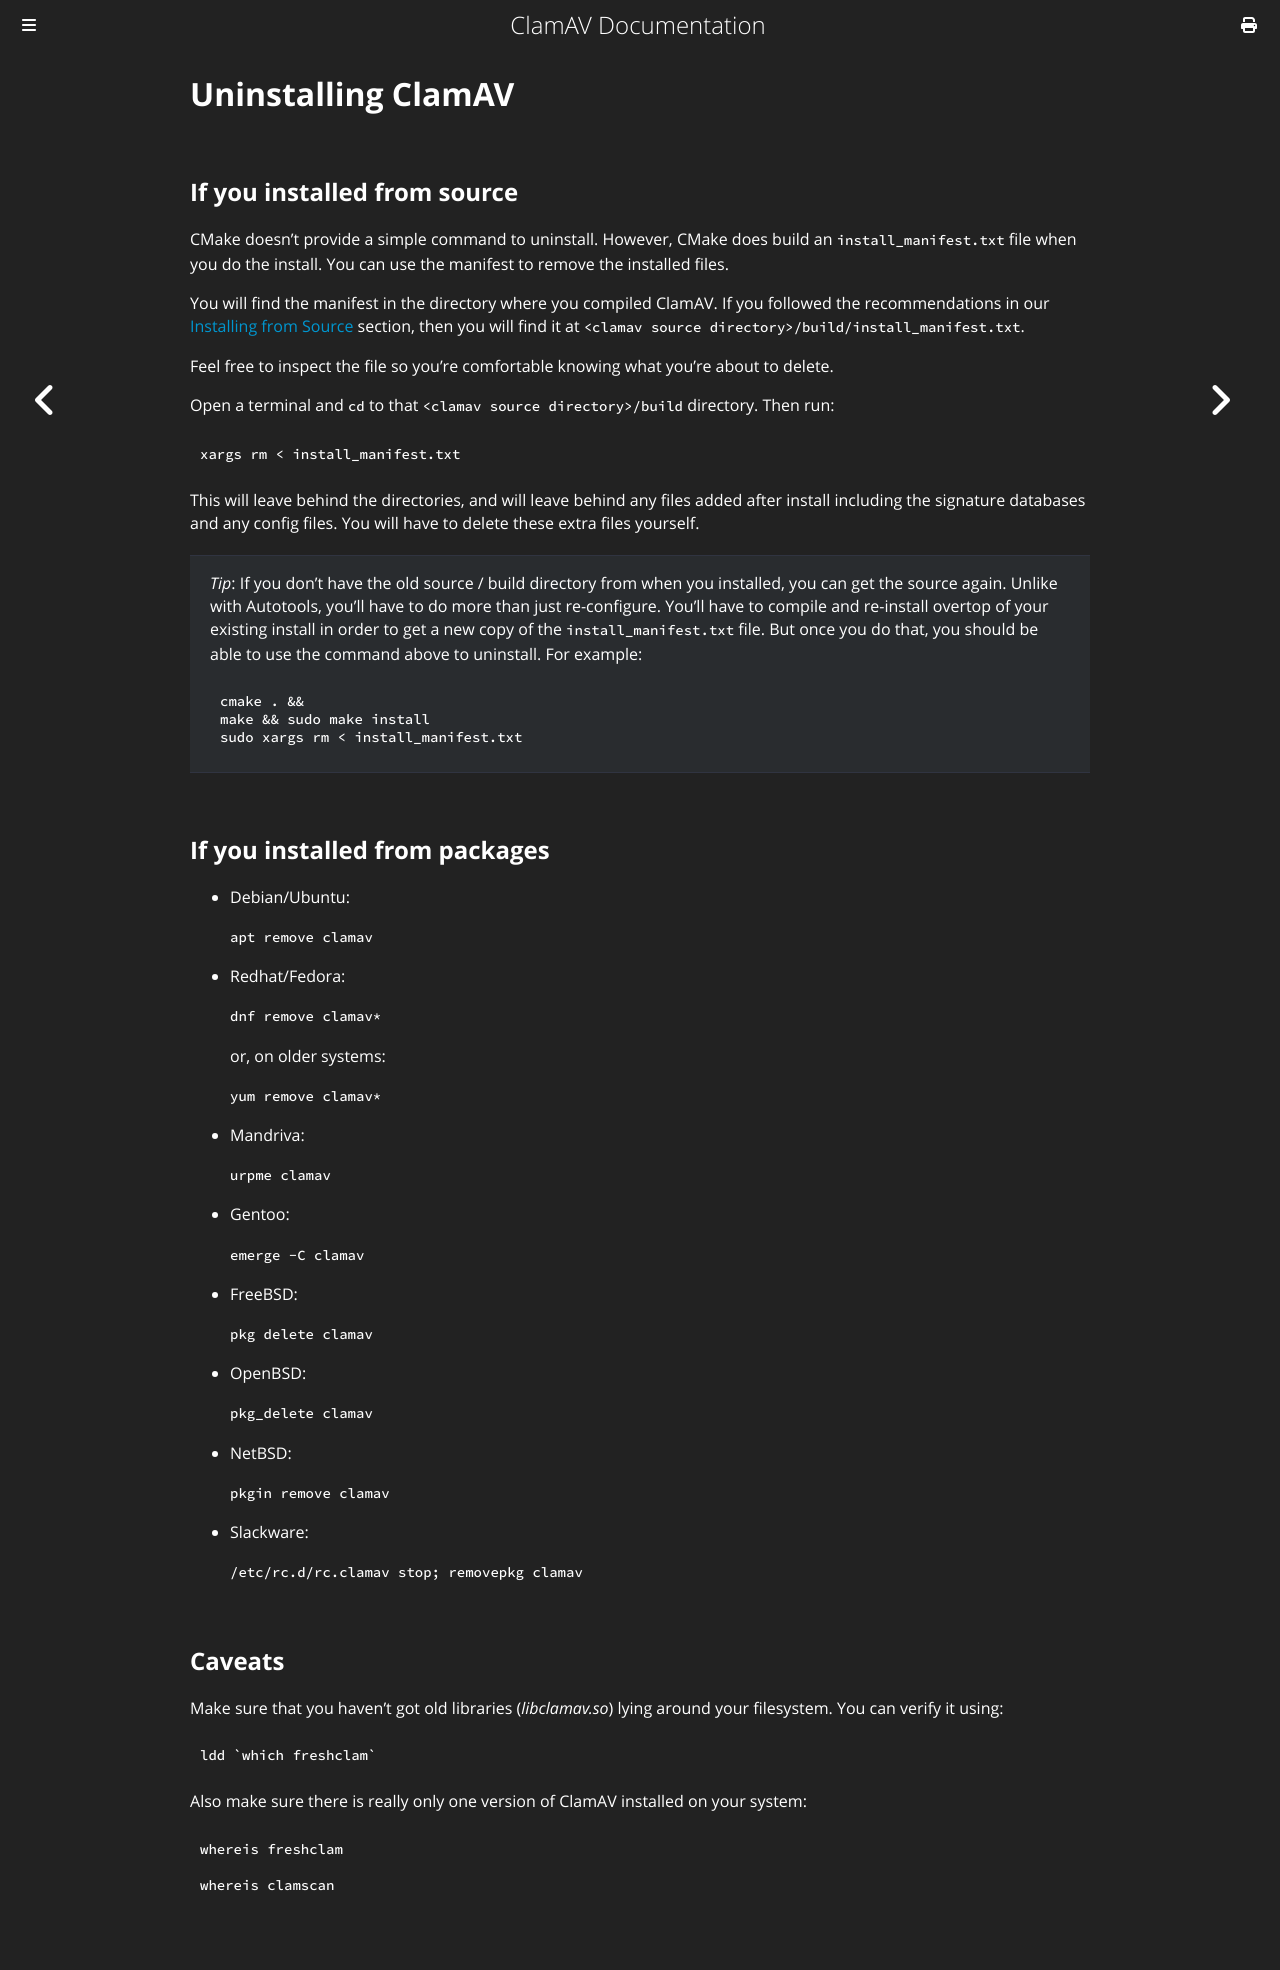

repository: Cisco-Talos/clamav-documentation · page: faq/faq-uninstall.html · generator: mdbook

# Uninstalling ClamAV

## If you installed from source

CMake doesn't provide a simple command to uninstall. However, CMake does build an `install_manifest.txt` file when you do the install. You can use the manifest to remove the installed files.

You will find the manifest in the directory where you compiled ClamAV. If you followed the recommendations in our [Installing from Source](../manual/Installing/Installing-from-source-Unix.md) section, then you will find it at `<clamav source directory>/build/install_manifest.txt`.

Feel free to inspect the file so you're comfortable knowing what you're about to delete.

Open a terminal and `cd` to that `<clamav source directory>/build` directory. Then run:
```bash
xargs rm < install_manifest.txt
```

This will leave behind the directories, and will leave behind any files added after install including the signature databases and any config files. You will have to delete these extra files yourself.

> _Tip_: If you don't have the old source / build directory from when you installed, you can get the source again. Unlike with Autotools, you'll have to do more than just re-configure. You'll have to compile and re-install overtop of your existing install in order to get a new copy of the `install_manifest.txt` file. But once you do that, you should be able to use the command above to uninstall. For example:
> ```bash
> cmake . &&
> make && sudo make install
> sudo xargs rm < install_manifest.txt
> ```

## If you installed from packages

* Debian/Ubuntu:

  `apt remove clamav`

* Redhat/Fedora:

  `dnf remove clamav*`

  or, on older systems:

  `yum remove clamav*`

* Mandriva:

  `urpme clamav`

* Gentoo:

  `emerge -C clamav`

* FreeBSD:

  `pkg delete clamav`

* OpenBSD:

  `pkg_delete clamav`

* NetBSD:

  `pkgin remove clamav`

* Slackware:

  `/etc/rc.d/rc.clamav stop; removepkg clamav`

## Caveats

Make sure that you haven’t got old libraries (_libclamav.so_) lying around your filesystem. You can verify it using:

```bash
ldd `which freshclam`
```

Also make sure there is really only one version of ClamAV installed on your system:

```bash
whereis freshclam

whereis clamscan
```
